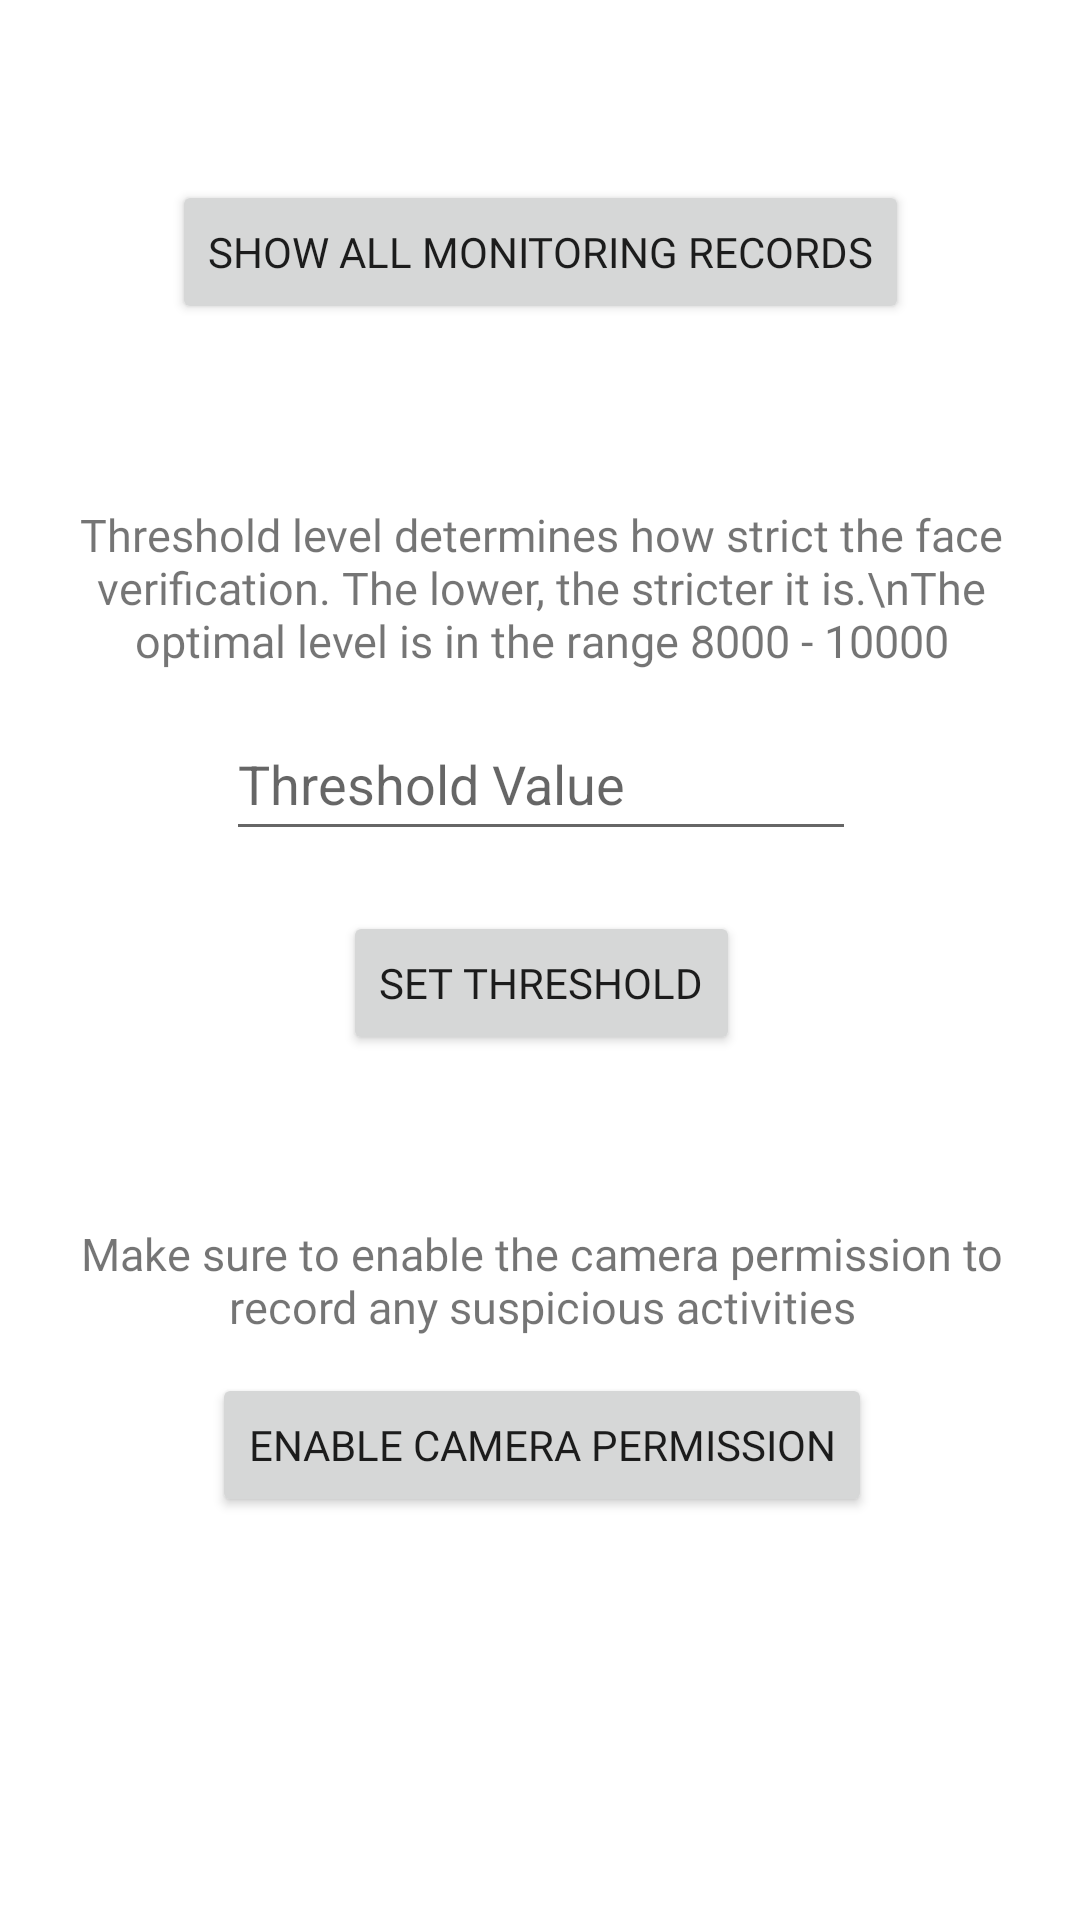

Produce the Android XML layout that renders to this screen, including the resource entries it uses.
<!-- AndroidManifest.xml: application theme Theme.PrivaSee -->
<!-- res/layout/fragment_monitor.xml -->
<?xml version="1.0" encoding="utf-8"?>
<androidx.constraintlayout.widget.ConstraintLayout xmlns:android="http://schemas.android.com/apk/res/android"
    xmlns:app="http://schemas.android.com/apk/res-auto"
    xmlns:tools="http://schemas.android.com/tools"
    android:layout_width="match_parent"
    android:layout_height="match_parent"
    tools:context=".ui.monitor.MonitorFragment">


    <TextView
        android:id="@+id/textView12"
        android:layout_width="330dp"
        android:layout_height="wrap_content"
        android:layout_marginTop="56dp"
        android:fontFamily="@font/roboto_slab"
        android:gravity="center"
        android:text="Make sure to enable the camera permission to record any suspicious activities"
        android:textSize="15sp"
        app:layout_constraintEnd_toEndOf="@+id/setSnapshotThreshold"
        app:layout_constraintHorizontal_bias="0.5"
        app:layout_constraintStart_toStartOf="@+id/setSnapshotThreshold"
        app:layout_constraintTop_toBottomOf="@+id/setSnapshotThreshold" />

    <Button
        android:id="@+id/btnEnableCamera"
        android:layout_width="wrap_content"
        android:layout_height="wrap_content"
        android:layout_marginTop="12dp"
        android:fontFamily="@font/roboto_slab"
        android:gravity="center"
        android:text="Enable Camera Permission"
        android:textSize="14dp"
        app:layout_constraintEnd_toEndOf="@+id/textView12"
        app:layout_constraintStart_toStartOf="@+id/textView12"
        app:layout_constraintTop_toBottomOf="@+id/textView12" />

    <Button
        android:id="@+id/btnAccessRecords"
        android:layout_width="wrap_content"
        android:layout_height="wrap_content"
        android:layout_marginTop="60dp"
        android:fontFamily="@font/roboto_slab"
        android:gravity="center"
        android:text="Show All Monitoring Records"
        android:textSize="14dp"
        app:layout_constraintEnd_toEndOf="parent"
        app:layout_constraintHorizontal_bias="0.5"
        app:layout_constraintStart_toStartOf="parent"
        app:layout_constraintTop_toTopOf="parent" />

    <TextView

        android:id="@+id/setThreshold"
        android:layout_width="wrap_content"
        android:layout_height="wrap_content"
        android:layout_marginTop="16dp"
        app:layout_constraintEnd_toEndOf="@+id/editThreshold"
        app:layout_constraintHorizontal_bias="0.046"
        app:layout_constraintStart_toStartOf="@+id/editThreshold"
        app:layout_constraintTop_toTopOf="@+id/editThreshold" />

    <EditText
        android:id="@+id/editThreshold"
        android:layout_width="wrap_content"
        android:layout_height="wrap_content"
        android:layout_marginTop="12dp"
        android:ems="10"
        android:hint="Threshold Value"
        android:inputType="textPersonName"
        android:minHeight="48dp"
        android:text=""
        app:layout_constraintEnd_toEndOf="@+id/textView11"
        app:layout_constraintHorizontal_bias="0.5"
        app:layout_constraintStart_toStartOf="@+id/textView11"
        app:layout_constraintTop_toBottomOf="@+id/textView11"
        tools:ignore="SpeakableTextPresentCheck" />

    <Button
        android:id="@+id/setSnapshotThreshold"
        android:layout_width="wrap_content"
        android:layout_height="wrap_content"
        android:layout_marginTop="20dp"
        android:fontFamily="@font/roboto_slab"
        android:gravity="center"
        android:text="Set Threshold"
        android:textSize="14dp"
        app:layout_constraintEnd_toEndOf="@+id/editThreshold"
        app:layout_constraintHorizontal_bias="0.5"
        app:layout_constraintStart_toStartOf="@+id/editThreshold"
        app:layout_constraintTop_toBottomOf="@+id/editThreshold" />

    <TextView
        android:id="@+id/textView11"
        android:layout_width="330dp"
        android:layout_height="wrap_content"
        android:layout_marginTop="60dp"
        android:fontFamily="@font/roboto_slab"
        android:gravity="center"
        android:text="Threshold level determines how strict the face verification. The lower, the stricter it is.\nThe optimal level is in the range 8000 - 10000"
        android:textSize="15sp"
        app:layout_constraintEnd_toEndOf="@+id/btnAccessRecords"
        app:layout_constraintStart_toStartOf="@+id/btnAccessRecords"
        app:layout_constraintTop_toBottomOf="@+id/btnAccessRecords" />


</androidx.constraintlayout.widget.ConstraintLayout>
<!-- resources referenced by this layout -->
<resources>
  <style name="Theme.PrivaSee" parent="Theme.MaterialComponents.DayNight.DarkActionBar">
          
          <item name="colorPrimary">@color/purple_500</item>
          <item name="colorPrimaryVariant">@color/purple_700</item>
          <item name="colorOnPrimary">@color/white</item>
          
          <item name="colorSecondary">@color/teal_200</item>
          <item name="colorSecondaryVariant">@color/teal_700</item>
          <item name="colorOnSecondary">@color/black</item>
          
          <item name="android:statusBarColor">?attr/colorPrimaryVariant</item>
          
      </style>
  <!-- not gathered from this repository: default colours our renderer supplied (Android Studio template values) -->
  <color name="purple_500">#FF6200EE</color>
  <color name="purple_700">#FF3700B3</color>
  <color name="teal_200">#FF03DAC5</color>
  <color name="teal_700">#FF018786</color>
  <color name="black">#FF000000</color>
  <color name="white">#FFFFFFFF</color>
</resources>
